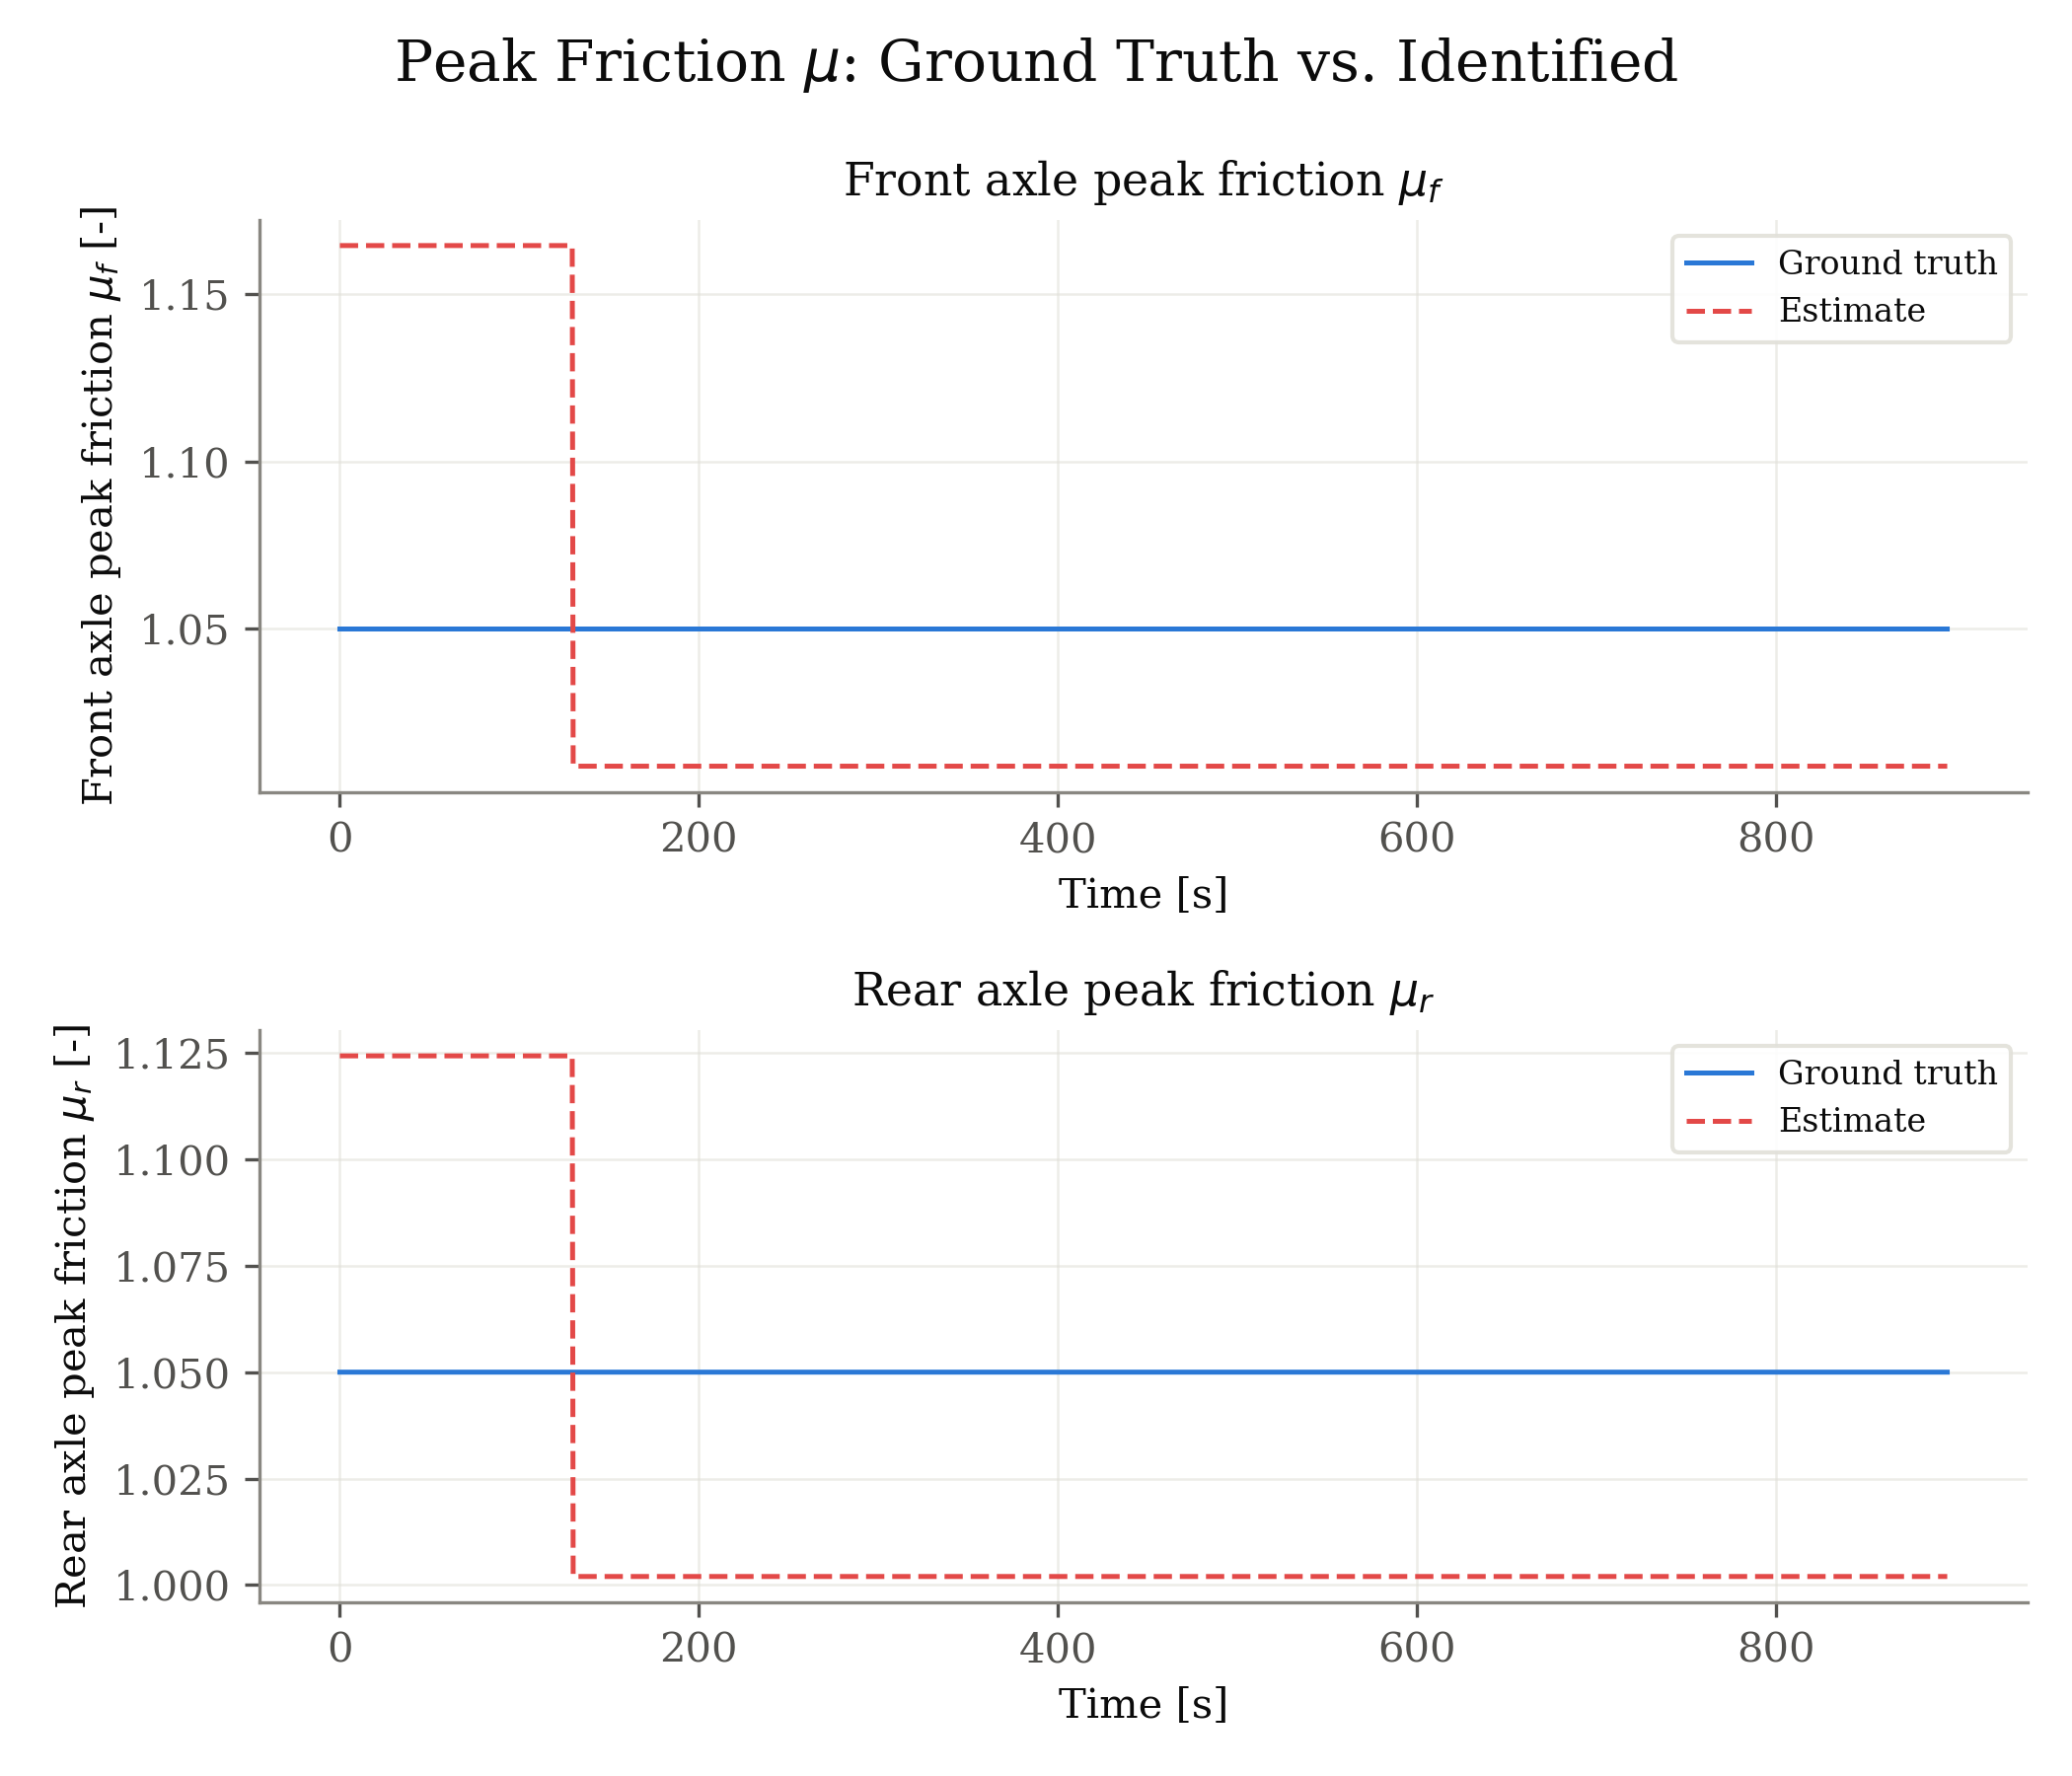

The table this chart was drawn from, first rows:
signal, unit, t_s, ground_truth, estimate
front_mu, -, 0.000000, 1.05, 1.165
front_mu, -, 0.132, 1.05, 1.165
front_mu, -, 0.264, 1.05, 1.165
front_mu, -, 0.396, 1.05, 1.165
front_mu, -, 0.528, 1.05, 1.165
front_mu, -, 0.66, 1.05, 1.165
front_mu, -, 0.792, 1.05, 1.165
front_mu, -, 0.924, 1.05, 1.165
front_mu, -, 1.056, 1.05, 1.165
front_mu, -, 1.122, 1.05, 1.165
front_mu, -, 1.254, 1.05, 1.165
front_mu, -, 1.32, 1.05, 1.165
front_mu, -, 1.452, 1.05, 1.165
front_mu, -, 1.584, 1.05, 1.165
front_mu, -, 1.716, 1.05, 1.165
front_mu, -, 1.848, 1.05, 1.165
front_mu, -, 1.98, 1.05, 1.165
front_mu, -, 2.112, 1.05, 1.165
front_mu, -, 2.211, 1.05, 1.165
front_mu, -, 2.31, 1.05, 1.165
front_mu, -, 2.409, 1.05, 1.165
front_mu, -, 2.508, 1.05, 1.165
front_mu, -, 2.607, 1.05, 1.165
front_mu, -, 2.706, 1.05, 1.165
front_mu, -, 2.838, 1.05, 1.165
front_mu, -, 2.97, 1.05, 1.165
front_mu, -, 3.102, 1.05, 1.165
front_mu, -, 3.234, 1.05, 1.165
front_mu, -, 3.366, 1.05, 1.165
front_mu, -, 3.498, 1.05, 1.165
front_mu, -, 3.564, 1.05, 1.165
front_mu, -, 3.696, 1.05, 1.165
front_mu, -, 3.762, 1.05, 1.165
front_mu, -, 3.894, 1.05, 1.165
front_mu, -, 3.96, 1.05, 1.165
front_mu, -, 4.092, 1.05, 1.165
front_mu, -, 4.158, 1.05, 1.165
front_mu, -, 4.29, 1.05, 1.165
front_mu, -, 4.422, 1.05, 1.165
front_mu, -, 4.554, 1.05, 1.165
front_mu, -, 4.686, 1.05, 1.165
front_mu, -, 4.818, 1.05, 1.165
front_mu, -, 4.884, 1.05, 1.165
front_mu, -, 5.016, 1.05, 1.165
front_mu, -, 5.148, 1.05, 1.165
front_mu, -, 5.247, 1.05, 1.165
front_mu, -, 5.346, 1.05, 1.165
front_mu, -, 5.478, 1.05, 1.165
front_mu, -, 5.61, 1.05, 1.165
front_mu, -, 5.742, 1.05, 1.165
front_mu, -, 5.874, 1.05, 1.165
front_mu, -, 6.006, 1.05, 1.165
front_mu, -, 6.138, 1.05, 1.165
front_mu, -, 6.204, 1.05, 1.165
front_mu, -, 6.336, 1.05, 1.165
front_mu, -, 6.402, 1.05, 1.165
front_mu, -, 6.534, 1.05, 1.165
front_mu, -, 6.6, 1.05, 1.165
front_mu, -, 6.732, 1.05, 1.165
front_mu, -, 6.864, 1.05, 1.165
... 10,096 more rows
